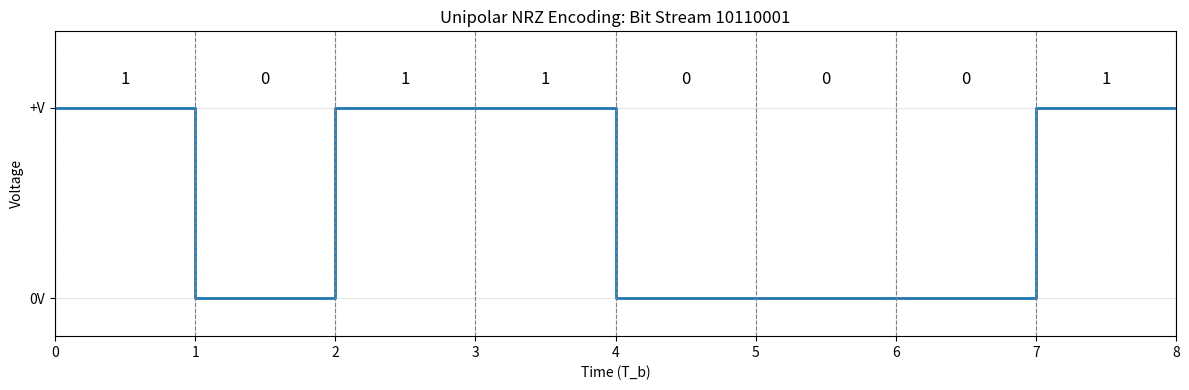

Source code (Python):
import matplotlib.pyplot as plt

# Unipolar NRZ Encoding
# Bit stream: 1 0 1 1 0 0 0 1
bit_stream = [1, 0, 1, 1, 0, 0, 0, 1]
Tb = 1  # bit duration

# Generate time and signal
time = []
signal = []
current_time = 0

for bit in bit_stream:
    time.extend([current_time, current_time + Tb])
    voltage = 1 if bit == 1 else 0
    signal.extend([voltage, voltage])
    current_time += Tb

# Plotting
plt.figure(figsize=(12, 4))
plt.step(time, signal, where='post', linewidth=2)

# Labels
plt.xlabel("Time (T_b)")
plt.ylabel("Voltage")
plt.title("Unipolar NRZ Encoding: Bit Stream 10110001")

# Voltage levels
plt.yticks([0, 1], ['0V', '+V'])

# Bit separators
for i in range(len(bit_stream) + 1):
    plt.axvline(i * Tb, linestyle='--', linewidth=0.8, color='gray')

# Bit labels
for i, bit in enumerate(bit_stream):
    plt.text(i * Tb + Tb / 2, 1.1, str(bit), ha='center', va='bottom', fontsize=12)

plt.ylim(-0.2, 1.4)
plt.xlim(0, len(bit_stream) * Tb)
plt.grid(True, alpha=0.3)
plt.tight_layout()
plt.savefig("note_10.png", dpi=200)
plt.show()
